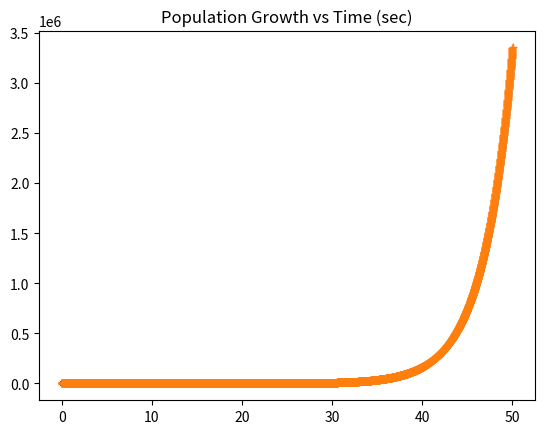

Write the Python code that produced this figure.
import math
from matplotlib import pyplot as plt

H = 0.01
R = 0.3                # growth rate
N0 = 1                  # initial population (at t = 0)
TIME_LIMIT = 50        # time limit for plot (seconds)

def popExp(t):
    # calculate the population using exponential growth equation.
    val = N0 * math.exp(R * t)
    return val

def calcNext(Nprev):
    val = Nprev / (1 - R * H)
    return val

def main():
    print("hello")

    t = 0
    deltaT = H
    tList = [0]
    NList = [N0]
    NEstList = [N0]
    errList = [0]


    while (t <= TIME_LIMIT):
        # use previous estimated pop
        # and previous time to 
        # calculate the next estimated pop
        NPrev = NEstList[-1]
        NNext = calcNext(NPrev)
        NEstList.append(NNext)

        err = NList[-1] - NNext
        errList.append(err)

        # add time to list
        t = t + deltaT
        tList.append(t)

        # add next element in list analytic solution
        pop = popExp(t)
        NList.append(pop)

    # plot results. 
    plt.plot( tList, NList, ".", tList, NEstList, '+')
    plt.title("Population Growth vs Time (sec)")
    plt.show()

    print("goodbye!")

main()


    
